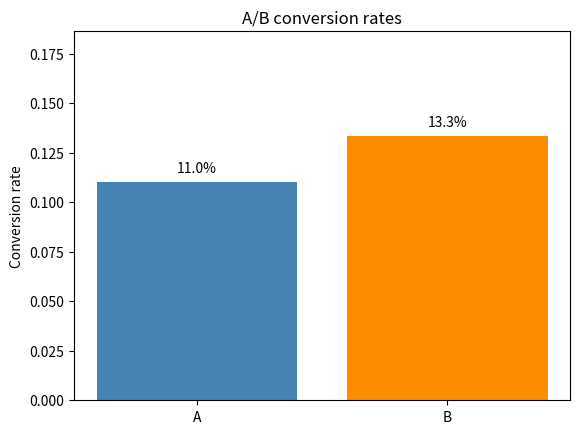

This chart was generated by the following Python code: (Note: this script raises an exception after producing the figure.)
"""Two-sided pooled z-test for two conversion rates."""
from pathlib import Path
import math
import matplotlib.pyplot as plt
# The conversion rate is conversions divided by visitors for each group.
na,ca,nb,cb=500,55,510,68; pa,pb=ca/na,cb/nb; pool=(ca+cb)/(na+nb)
# Under the null hypothesis of equal rates, pool conversions to estimate the shared rate.
se=math.sqrt(pool*(1-pool)*(1/na+1/nb)); z=(pb-pa)/se; # erfc converts the z-score magnitude into a two-sided standard-normal tail probability.
p=math.erfc(abs(z)/math.sqrt(2))
print(f"A={pa:.1%}, B={pb:.1%}, difference={pb-pa:.1%}"); print(f"z={z:.2f}, two-sided p-value={p:.3f}")
plt.bar(["A","B"],[pa,pb],color=["steelblue","darkorange"]); plt.ylim(0,max(pa,pb)*1.4)
plt.ylabel("Conversion rate"); plt.title("A/B conversion rates")
for i,v in enumerate([pa,pb]): plt.text(i,v+.005,f"{v:.1%}",ha="center")
out=Path(__file__).parent/"output"; out.mkdir(exist_ok=True); plt.tight_layout(); plt.savefig(out/"conversion_rates.png",dpi=150); plt.show()
